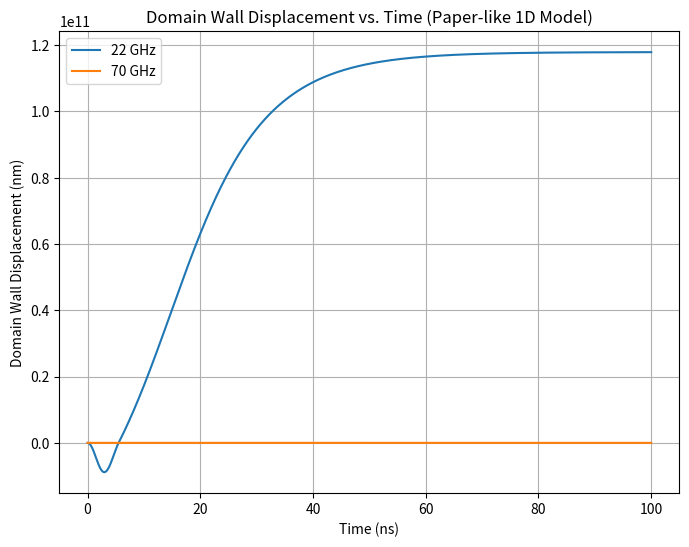

The matplotlib source for this figure:
#!/usr/bin/env python3
import numpy as np
import matplotlib.pyplot as plt
from scipy.integrate import solve_ivp

###############################################################################
# Paper-like Material & Simulation Parameters
###############################################################################
alpha = 0.01
Ms = 8.6e5
mu0 = 4*np.pi*1e-7
Nx_minus_Ny = 0.05
K_d = 0.5*mu0*(Ms**2)*Nx_minus_Ny
gamma = 2.21e5  # (m/(A*s))
A_const = gamma*K_d/(mu0*Ms)   # from eq. in paper

# Reflection wave-vector factor k from the text discussion (1e8 m^-1)
k_factor = 1.0e8

# Spin-wave base velocity (m/s). We'll multiply by amplitude below.
u0 = 10.0

# For amplitude decay: A(x)=A0*exp(-x/lambda). Tweak as needed.
A0 = 1.0
lambda_decay = 1.0e-6  # 1 micron decay length

# Simulation time
t_start = 0.0
t_end = 1e-7   # 100 ns
num_steps = 200000
t_eval = np.linspace(t_start, t_end, num_steps)

###############################################################################
# Frequency-Dependent Transmission Coefficient (paper: T=0.5 if f<55, else 1.0)
###############################################################################
def transmission_coefficient(f_GHz):
    return 0.5 if f_GHz < 55 else 1.0

###############################################################################
# Position-Dependent Spin-Wave Amplitude
###############################################################################
def local_amplitude(x_m):
    """
    For x<0, assume amplitude is ~A0 (since the wall is near the source).
    For x>0, amplitude decays as exp(-x/lambda_decay).
    """
    if x_m < 0:
        return A0
    else:
        return A0 * np.exp(-x_m / lambda_decay)

###############################################################################
# ODE System: Eqs. (2) & (3) from Phys. Rev. B 86, 054445
###############################################################################
def domain_wall_ode(t, y, f_GHz):
    """
    y[0] = X(t) in meters
    y[1] = phi(t) in radians

    (1+alpha^2)*Xdot = A_const sin(2phi) - T * (u * A(x)) + (1-T)*alpha*(u * A(x))*k_factor
    (1+alpha^2)*phidot= -alpha*A_const sin(2phi) + (1-T)*(u * A(x))*k_factor + T*alpha*(u * A(x))
    """
    X = y[0]
    phi = y[1]

    T_val = transmission_coefficient(f_GHz)
    # local amplitude at domain wall's position
    A_loc = local_amplitude(X)
    # effective spin-wave velocity at this position
    u_eff = u0 * A_loc

    # eq (2)
    Xdot = (
        A_const*np.sin(2*phi)
        - T_val*u_eff
        + (1 - T_val)*alpha*u_eff*k_factor
    ) / (1 + alpha**2)

    # eq (3)
    phidot = (
        - alpha*A_const*np.sin(2*phi)
        + (1 - T_val)*u_eff*k_factor
        + T_val*alpha*u_eff
    ) / (1 + alpha**2)

    return [Xdot, phidot]

###############################################################################
# Solve & Plot for f=22 GHz (low freq) & f=70 GHz (high freq)
###############################################################################
def run_simulation(freq_list):
    plt.figure(figsize=(8,6))

    for freq in freq_list:
        # initial conditions: X(0)=0, phi(0)=pi/2
        y0 = [0.0, np.pi/2]

        sol = solve_ivp(domain_wall_ode, [t_start, t_end], y0,
                        args=(freq,),
                        t_eval=t_eval, rtol=1e-9, atol=1e-11)

        # convert X(t) from m to nm
        X_nm = sol.y[0]*1e9
        plt.plot(sol.t*1e9, X_nm, label=f'{freq} GHz')

    plt.xlabel('Time (ns)')
    plt.ylabel('Domain Wall Displacement (nm)')
    plt.title('Domain Wall Displacement vs. Time (Paper-like 1D Model)')
    plt.legend()
    plt.grid(True)
    plt.savefig("test_displacement5.png")
    plt.show()

if __name__ == '__main__':
    run_simulation([22, 70])
